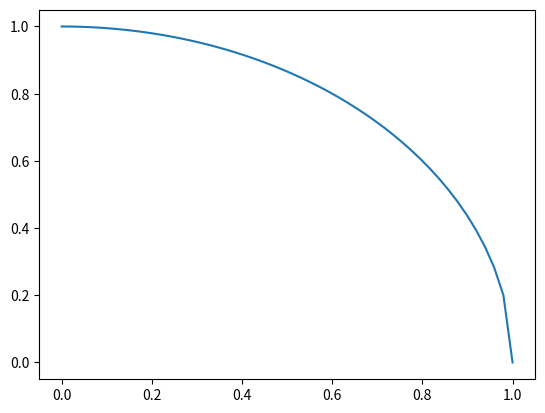

Generate this figure with matplotlib:
import numpy as np
import matplotlib.pyplot as plt

x = np.linspace(0, 1)
plt.plot(x, np.sqrt(1 - x**2))
plt.savefig("./ch4_plot1.png", bbox_inches='tight')
